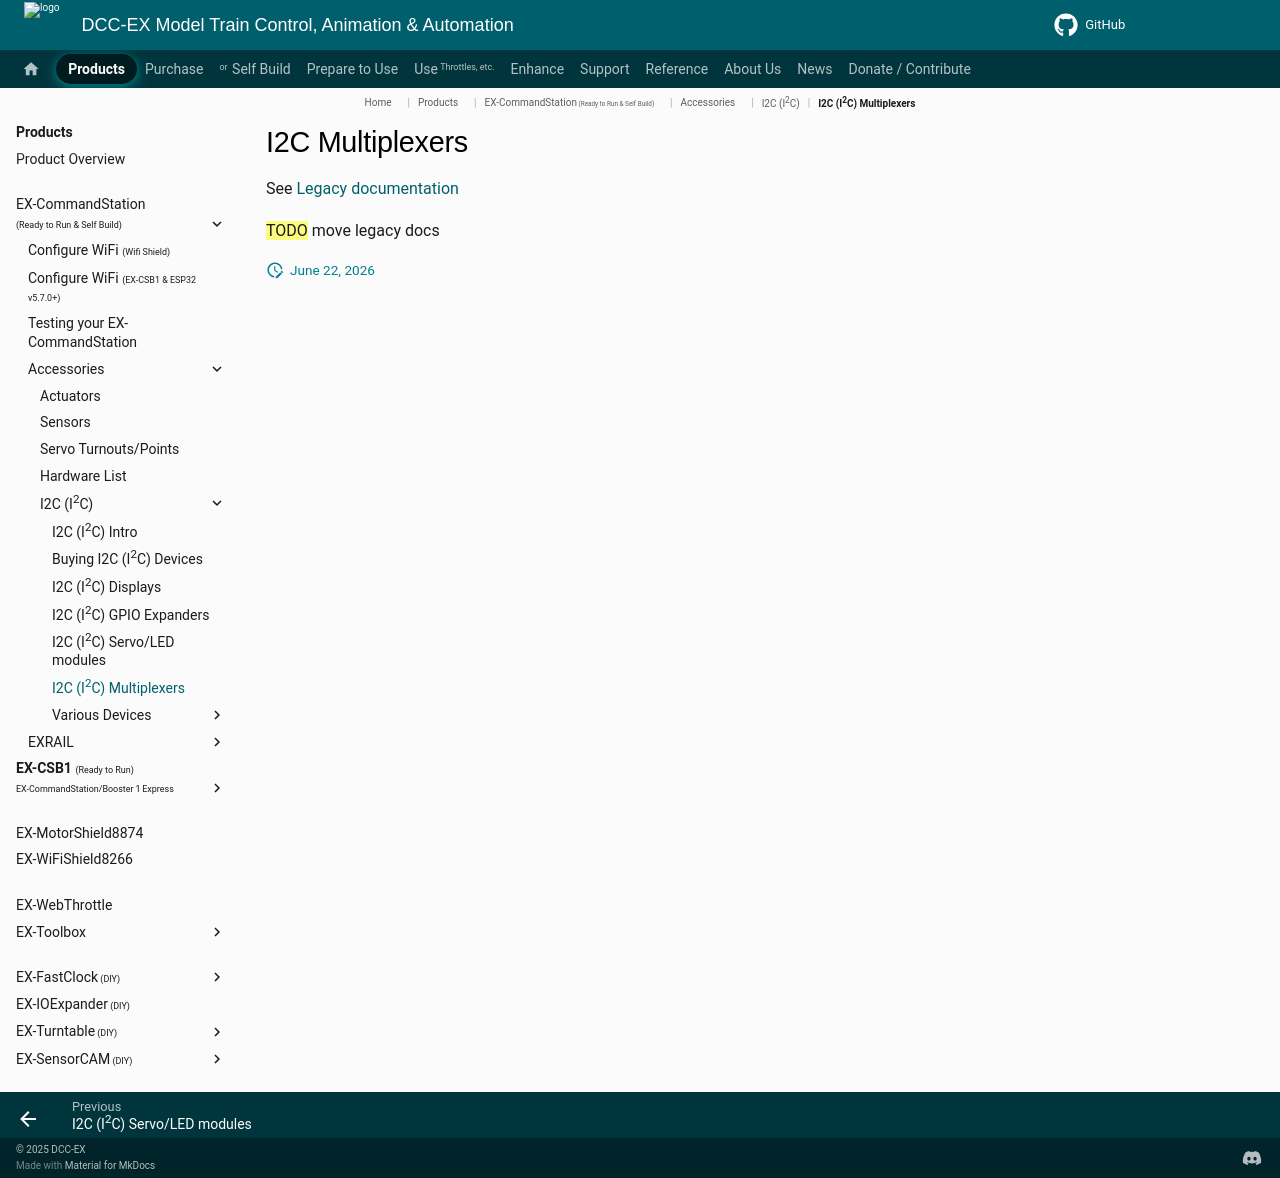

repository: DCC-EX/mkdocs-test · page: products/ex-commandstation/accessories/i2c-multiplexers/index.html · generator: mkdocs

# I2C Multiplexers

See [Legacy documentation](https://dcc-ex.com/reference/hardware/i2c-multiplexers.html)

==TODO== move legacy docs
